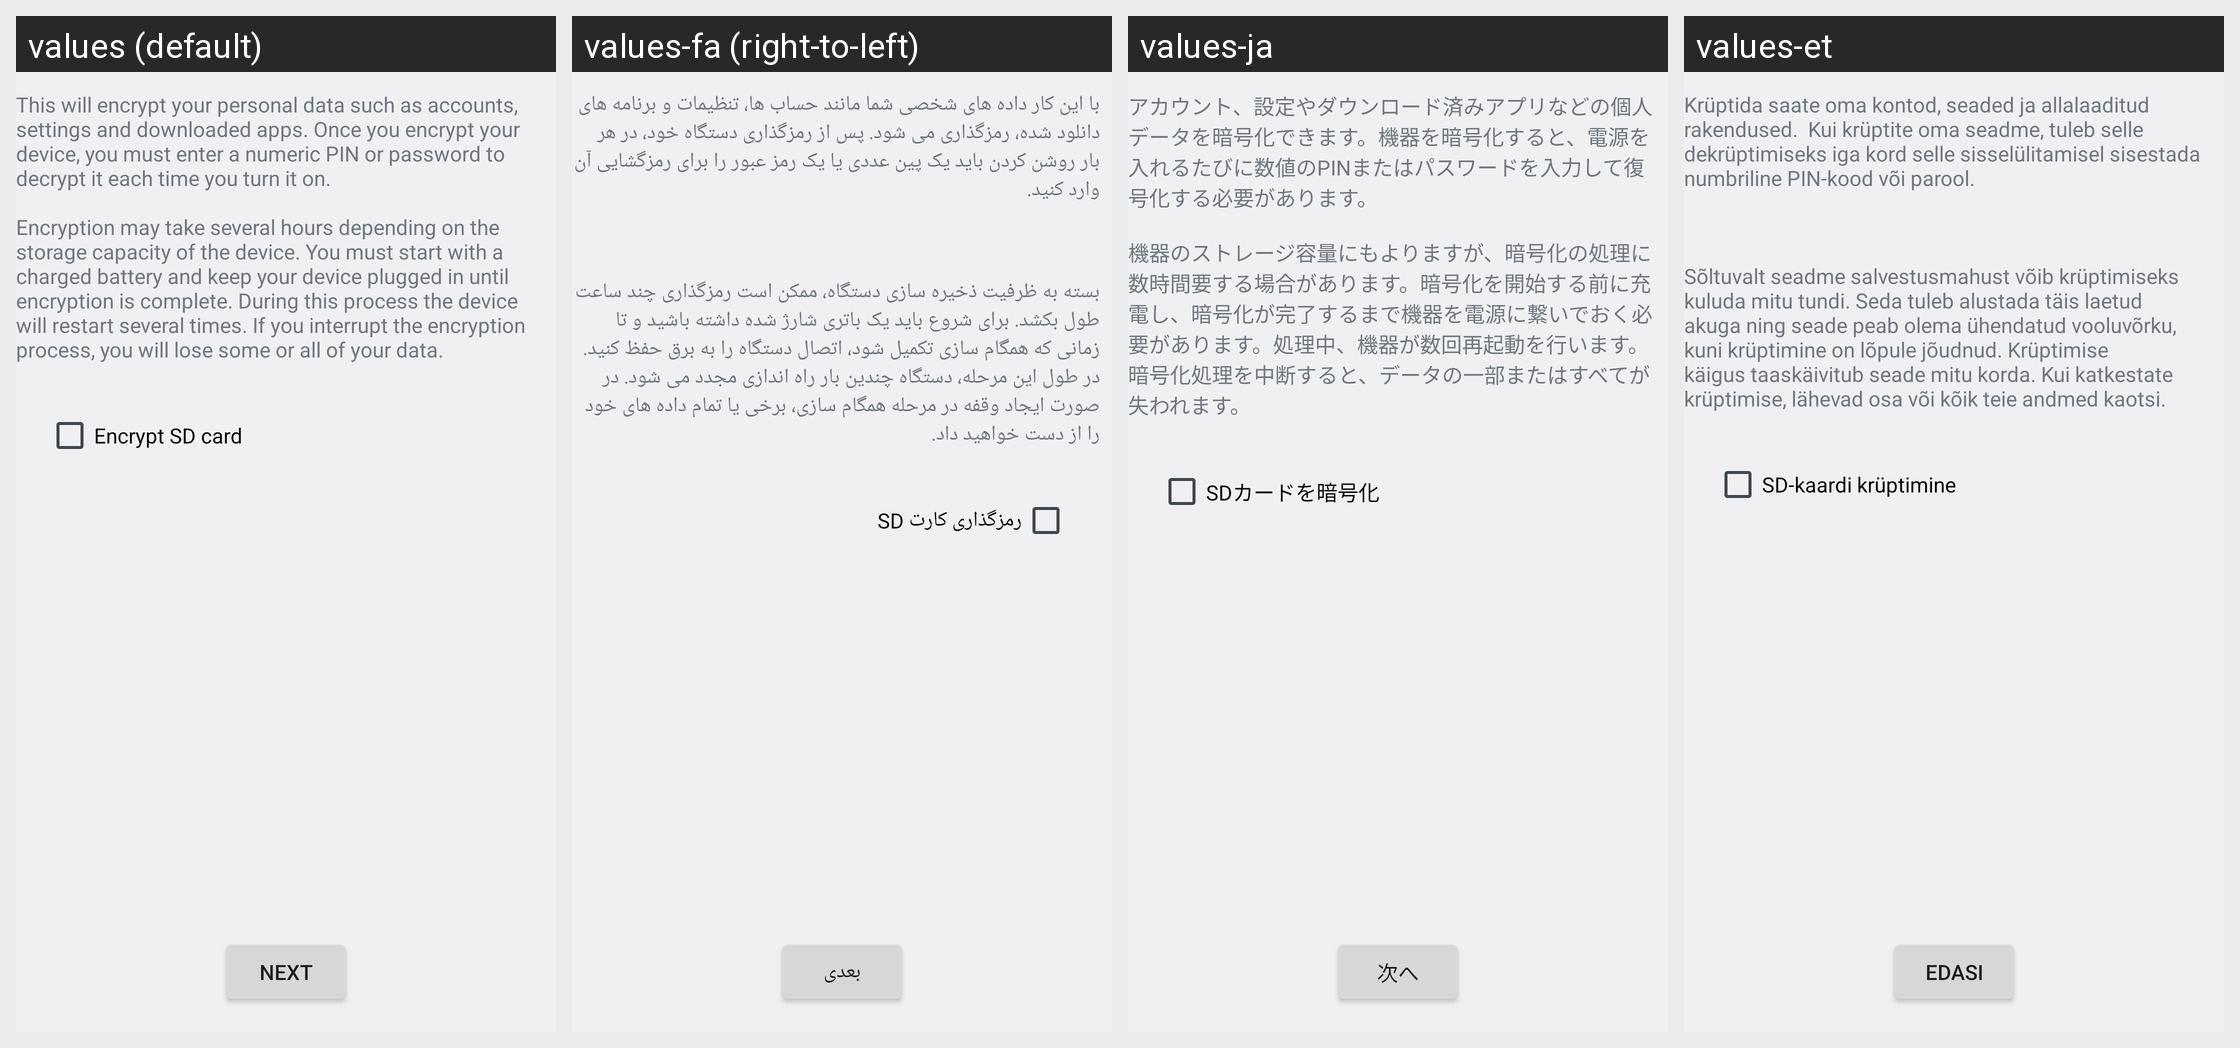

For this localized Android screen grid, give each drawn string resource with its value in every locale shown.
Android screen res/layout/crypt_keeper_settings.xml rendered under 4 locales, left to right: values (default), values-fa (right-to-left), values-ja, values-et. Device: Nexus 5 (rendered at 1080×1920; each locale shown at half size, 540×960, under a caption strip naming it); theme Theme.Settings.
Other locales in the repository, not shown: values-ar, values-bs, values-ca, values-cs, values-da, values-de, values-en, values-en-rGB, values-en-rUS, values-es, values-es-rES, values-es-rUS, values-et-rEE, values-eu, values-fi, values-fr, values-fr-rCA, values-gl, values-hr, values-hu, values-hy-rAM, values-in, values-is, values-it, values-iw, values-jv, values-ko, values-lt, values-lv, values-ms, values-ms-rMY, values-nb, values-nl, values-pl, values-pt, values-pt-rBR, values-pt-rPT, values-ro, values-sk, values-sl, values-sq, values-sr, values-su, values-sv, values-tl, values-tr, values-vi, values-zh-rCN, values-zh-rHK, values-zh-rTW.
Strings drawn on this screen, with the default value and each locale's value (text and hints the layout hard-codes, and strings that could not be matched under every locale, appear in the picture but are not listed):

crypt_keeper_desc
  values: This will encrypt your personal data such as accounts, settings and downloaded apps. Once you encrypt your device, you must enter a numeric PIN or password to decrypt it each time you turn it on.
      
      Encryption may take several hours depending on the storage capacity of the device. You must start with a charged battery and keep your device plugged in until encryption is complete. During this process …[clipped]
  values-fa: با این کار داده های شخصی شما مانند حساب ها، تنظیمات و برنامه های دانلود شده، رمزگذاری می شود. پس از رمزگذاری دستگاه خود، در هر بار روشن کردن باید یک پین عددی یا یک رمز عبور را برای رمزگشایی آن وارد کنید.
      
      
      
      بسته به ظرفیت ذخیره سازی دستگاه، ممکن است رمزگذاری چند ساعت طول بکشد. برای شروع باید یک باتری شارژ شده داشته باشید و تا زمانی که همگام سازی تکمیل شود، اتصال دستگاه را به برق حفظ کنید. در طول …[clipped]
  values-ja: アカウント、設定やダウンロード済みアプリなどの個人データを暗号化できます。機器を暗号化すると、電源を入れるたびに数値のPINまたはパスワードを入力して復号化する必要があります。
      
      機器のストレージ容量にもよりますが、暗号化の処理に数時間要する場合があります。暗号化を開始する前に充電し、暗号化が完了するまで機器を電源に繋いでおく必要があります。処理中、機器が数回再起動を行います。暗号化処理を中断すると、データの一部またはすべてが失われます。
  values-et: Krüptida saate oma kontod, seaded ja allalaaditud rakendused.  Kui krüptite oma seadme, tuleb selle dekrüptimiseks iga kord selle sisselülitamisel sisestada numbriline PIN-kood või parool.
      
      
      
      Sõltuvalt seadme salvestusmahust võib krüptimiseks kuluda mitu tundi. Seda tuleb alustada täis laetud akuga ning seade peab olema ühendatud vooluvõrku, kuni krüptimine on lõpule jõudnud. Krüptimise käigus …[clipped]

crypt_keeper_encrypt_sd_card_text
  values: Encrypt SD card
  values-fa: رمزگذاری کارت SD
  values-ja: SDカードを暗号化
  values-et: SD-kaardi krüptimine

crypt_keeper_next_action
  values: Next
  values-fa: بعدی
  values-ja: 次へ
  values-et: Edasi
